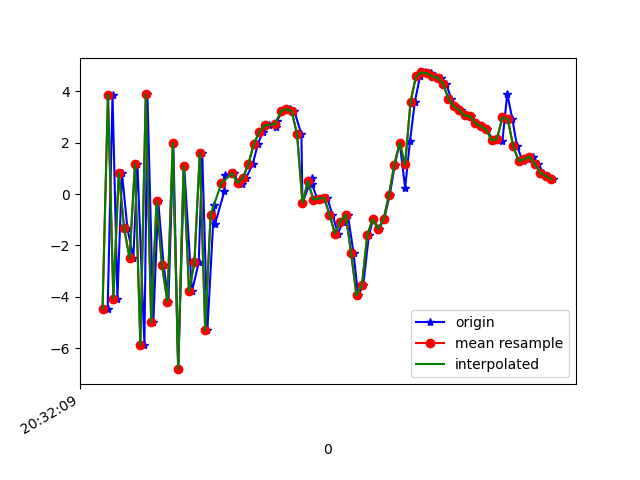

Source data for this figure (header and first rows):
1618777929619, 1473613456728899, -4.4534545, -3.0130668, 0.27223587
1618777929637, 1473613475959669, 3.87, -1.092, -3.408
1618777929655, 1473613495190439, -4.062, -2.205, 4.577
1618777929672, 1473613514421209, 0.8176, -1.287, -7.556
1618777929692, 1473613533651979, -1.331, -1.386, 8.247
1618777929714, 1473613552882749, -2.505, -1.427, -9.43
1618777929729, 1473613572236331, 1.182, -0.3069, 7.502
1618777929755, 1473613591467101, -5.871, -1.235, -4.56
1618777929766, 1473613610697871, 3.885, 1.742, -0.4965
1618777929788, 1473613629928641, -4.974, 1.947, 2.117
1618777929806, 1473613649159411, -0.2823, 3.295, -8.005
1618777929826, 1473613668390181, -2.754, 2.362, 9.035
1618777929844, 1473613687620951, -4.181, 1.271, -7.071
1618777929862, 1473613706851721, 1.985, 2.872, 6.526
1618777929880, 1473613726082491, -6.809, 2.333, 0.1254
1618777929902, 1473613745313261, 1.096, 2.581, -3.966
1618777929931, 1473613764544031, -3.783, 0.4459, 8.065
1618777929956, 1473613783774801, -2.66, -1.259, -8.403
1618777929969, 1473613803005571, 1.591, -0.6776, 6.965
1618777929988, 1473613822236341, -5.291, -1.407, -1.57
1618777930013, 1473613841467111, -0.4308, -0.1267, 4.691
1618777930016, 1473613860697881, -1.177, -0.7894, -0.3495
1618777930051, 1473613879928651, 0.1145, -1.712, 0.34
1618777930054, 1473613899159421, 0.7461, -2.124, 0.2211
1618777930086, 1473613918390191, 0.8055, -1.736, 0.5439
1618777930100, 1473613937620961, 0.4695, -0.2001, 0.6985
1618777930118, 1473613956851731, 0.3792, 0.6316, 0.2848
1618777930132, 1473613976082501, 0.6416, 0.09433, -0.9229
1618777930156, 1473613995313271, 1.172, -0.5141, -2.629
1618777930175, 1473614014544041, 1.948, 0.2258, -4.019
1618777930193, 1473614033774811, 2.413, 0.5699, -4.97
1618777930217, 1473614053005581, 2.668, -0.1526, -5.207
1618777930243, 1473614072236351, 2.59, -0.3856, -4.907
1618777930246, 1473614091467121, 2.847, -0.3671, -4.44
1618777930266, 1473614110697891, 3.219, -0.4935, -4.118
1618777930295, 1473614129928661, 3.307, -0.8215, -4.274
1618777930310, 1473614149159431, 3.22, -0.9729, -4.655
1618777930336, 1473614168390201, 2.331, -0.4337, -4.562
1618777930340, 1473614187620971, -0.3513, 0.1667, -5.782
1618777930374, 1473614206851741, 0.6336, -0.9602, -6.051
1618777930376, 1473614226082511, 0.3753, -1.506, -4.666
1618777930395, 1473614245313281, -0.2117, -1.307, -3.25
1618777930415, 1473614264544051, -0.1757, -1.581, -2.317
1618777930431, 1473614283774821, -0.1446, -2.174, -1.321
1618777930451, 1473614303005591, -0.7976, -1.715, 0.6767
1618777930471, 1473614322236361, -1.535, -0.8236, 2.438
1618777930490, 1473614341467131, -1.082, 0.3273, 3.43
1618777930508, 1473614360697901, -0.7996, 0.0392, 3.62
1618777930529, 1473614379928671, -2.293, -1.485, 6.171
1618777930546, 1473614399159441, -3.942, -0.4642, 8.977
1618777930565, 1473614418390211, -3.545, 2.171, 10.19
1618777930586, 1473614437620981, -1.579, 3.124, 10.49
1618777930602, 1473614456851751, -0.9823, 1.732, 10.96
1618777930623, 1473614476082521, -1.348, 0.8478, 11.37
1618777930642, 1473614495313291, -0.9889, 2.179, 10.58
1618777930663, 1473614514544061, -0.04154, 3.113, 9.627
1618777930682, 1473614533774831, 1.149, 2.796, 8.426
1618777930700, 1473614553005601, 1.99, 2.03, 6.438
1618777930720, 1473614572236371, 0.2467, 2.112, 4.238
1618777930738, 1473614591467141, 2.058, 3.3, 2.426
1618777930756, 1473614610697911, 3.587, 3.762, 1.73
... 27 more rows
